Run: headless pygame with SDL's dummy video driver; simulated clock (each Clock.tick advances the game by its frame time, no real sleeping); random seed 0; keys injected as events and as key.get_pressed() state; no mouse input.
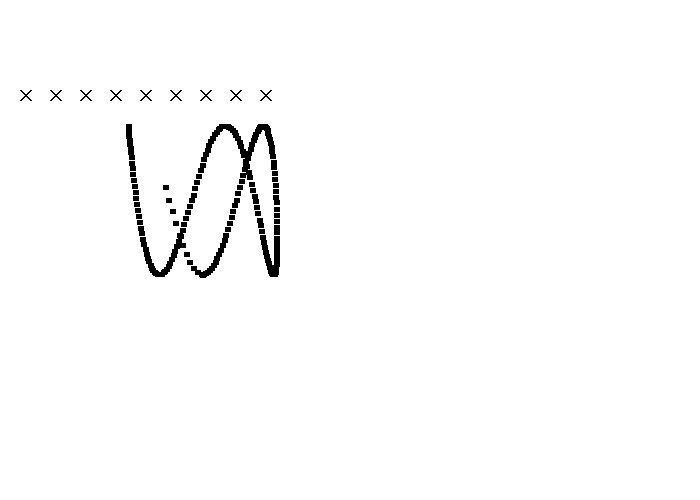
Frame 1 of 4 · flips 1–60 · no input
Frame 2 of 4 · flips 61–180 · tapped SPACE, RETURN · held RIGHT (→), D · screen unchanged from frame 1, image omitted
Frame 3 of 4 · flips 181–300 · held DOWN (↓), S · screen unchanged from frame 2, image omitted
Frame 4 of 4 · flips 301–420 · held LEFT (←), A, UP (↑), W · screen unchanged from frame 3, image omitted

The pygame program that drew these frames:

#LEFT OFF AT 5.13

import pygame
import math

# Define some colors
BLACK = (0, 0, 0)
WHITE = (255, 255, 255)
GREEN = (0, 255, 0)
RED = (255, 0, 0)
BLUE = (0, 0, 255)

pygame.init()

# Set the width and height of the screen [width, height]
size = (700, 500)
screen = pygame.display.set_mode(size)

pygame.display.set_caption("My Game")

# Loop until the user clicks the close button.
done = False

# Used to manage how fast the screen updates
clock = pygame.time.Clock()

# -------- Main Program Loop -----------
while not done:
    # --- Main event loop
    for event in pygame.event.get():
        if event.type == pygame.QUIT:
            done = True

    # --- Game logic should go here

    # --- Screen-clearing code goes here

    # Here, we clear the screen to white. Don't put other drawing commands
    # above this, or they will be erased with this command.

    # If you want a background image, replace this clear with blit'ing the
    # background image.
    screen.fill(WHITE)

    # --- Drawing code should go here
    """
    pygame.draw.circle(screen, RED, [100, 100], 30)
    pygame.draw.circle(screen, BLUE, [200, 100], 30)
    pygame.draw.line(screen, GREEN, [100, 100], [100, 250], 5)
    pygame.draw.lines(screen, GREEN, False, [[100, 100], [150, 200], [200, 100], [200, 250]], 5)

    for y_offset in range(0, 100, 7):
        pygame.draw.line(screen,RED,[0,10+y_offset],[100,110+y_offset],5)
    """
    for i in range(200):
        radians_x = i / 20
        radians_y = i / 6
        x = int(75 * math.sin(radians_x)) + 200
        y = int(75 * math.cos(radians_y)) + 200
        pygame.draw.line(screen, BLACK, [x,y], [x+5,y], 5)

    for x_offset in range(30, 300, 30):
        pygame.draw.line(screen,BLACK,[x_offset,100],[x_offset-10,90],2)
        pygame.draw.line(screen,BLACK,[x_offset,90],[x_offset-10,100],2)

    # --- Go ahead and update the screen with what we've drawn.
    pygame.display.flip()

    # --- Limit to 60 frames per second
    clock.tick(60)

# Close the window and quit.
pygame.quit()
